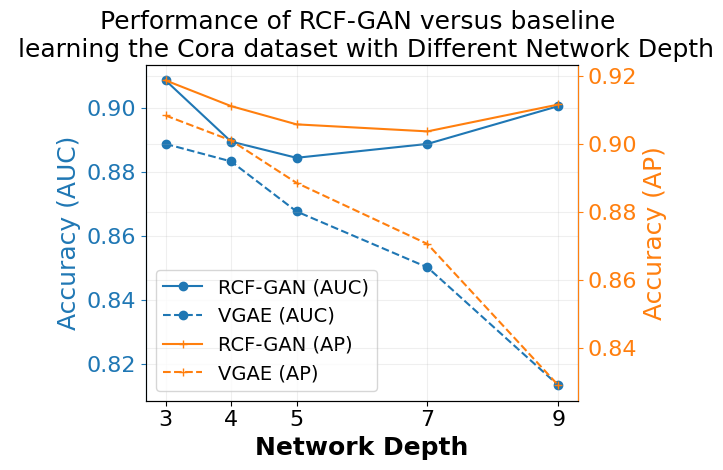

The matplotlib source for this figure:
import numpy as np
import matplotlib.pyplot as plt
from matplotlib import rc


x_axis_name = "Network Depth"

test_roc = np.array([9.086375567549661580e-01, 8.895434038217110428e-01, 8.844737135841053144e-01, 8.888124754706925312e-01, 9.006189486873894534e-01])
test_ap = np.array([9.186713109918700493e-01, 9.111020404888079405e-01, 9.057222099254815806e-01, 9.036540899883436229e-01, 9.115713628986722439e-01])

vgae_test_roc = np.array([0.8888172763137208, 0.8833521166316806, 0.8677325738399664, 0.8502767085900285, 0.8134152357153916])
vgae_test_ap = np.array([0.9083325919528954, 0.9009880716631844, 0.8884960317221758, 0.8704969472733352, 0.828828231273699])
#done with 128 in layer 1 and 16 in layer 2

x = np.array([3, 4, 5, 7, 9])

font = {'family' : 'Helvetica'}
rc('font', **font)

fig, ax1 = plt.subplots()
ax2 = ax1.twinx()

ax1.plot(x, test_roc, marker='o', label='RCF-GAN (AUC)',  color='#1f77b4')
ax2.plot(x, test_ap, marker='+', label='RCF-GAN (AP)', color='#ff7f0e')
ax1.plot(x, vgae_test_roc, '--', marker='o', label='VGAE (AUC)', color='#1f77b4')
ax2.plot(x, vgae_test_ap,'--', marker='+', label='VGAE (AP)', color='#ff7f0e')

ax1.spines['left'].set_color('#1f77b4')
ax2.spines['right'].set_color('#ff7f0e')
#labels
ax1.set_xlabel(x_axis_name, fontweight='bold', fontsize=18)
ax1.set_ylabel('Accuracy (AUC)', color='#1f77b4',fontsize=18)
ax2.set_ylabel('Accuracy (AP)', color='#ff7f0e',fontsize=18)
ax1.tick_params(axis='y', colors='#1f77b4', labelsize=16)
ax1.tick_params(axis='x', labelsize=16)  # Increase tick font size
ax2.tick_params(axis='y', colors='#ff7f0e', labelsize=16)
ax1.set_xticks(x)  # Set x-tick positions based on data points
ax1.set_xticklabels([str(label) for label in x])

#ax1.set_ylim(ax11,ax12)
#ax2.set_ylim(ax21,ax22)
ax1.grid(True, alpha=0.2)
ax2.grid(True, alpha=0.2)

lines1, labels1 = ax1.get_legend_handles_labels()
lines2, labels2 = ax2.get_legend_handles_labels()
lines = lines1 + lines2
labels = labels1 + labels2
ax1.legend(lines, labels, loc='best', fontsize=14)

ax1.set_title('Performance of RCF-GAN versus baseline \n learning the Cora dataset with Different {}'.format(x_axis_name),fontsize=18)
plt.tight_layout()
plt.show()







